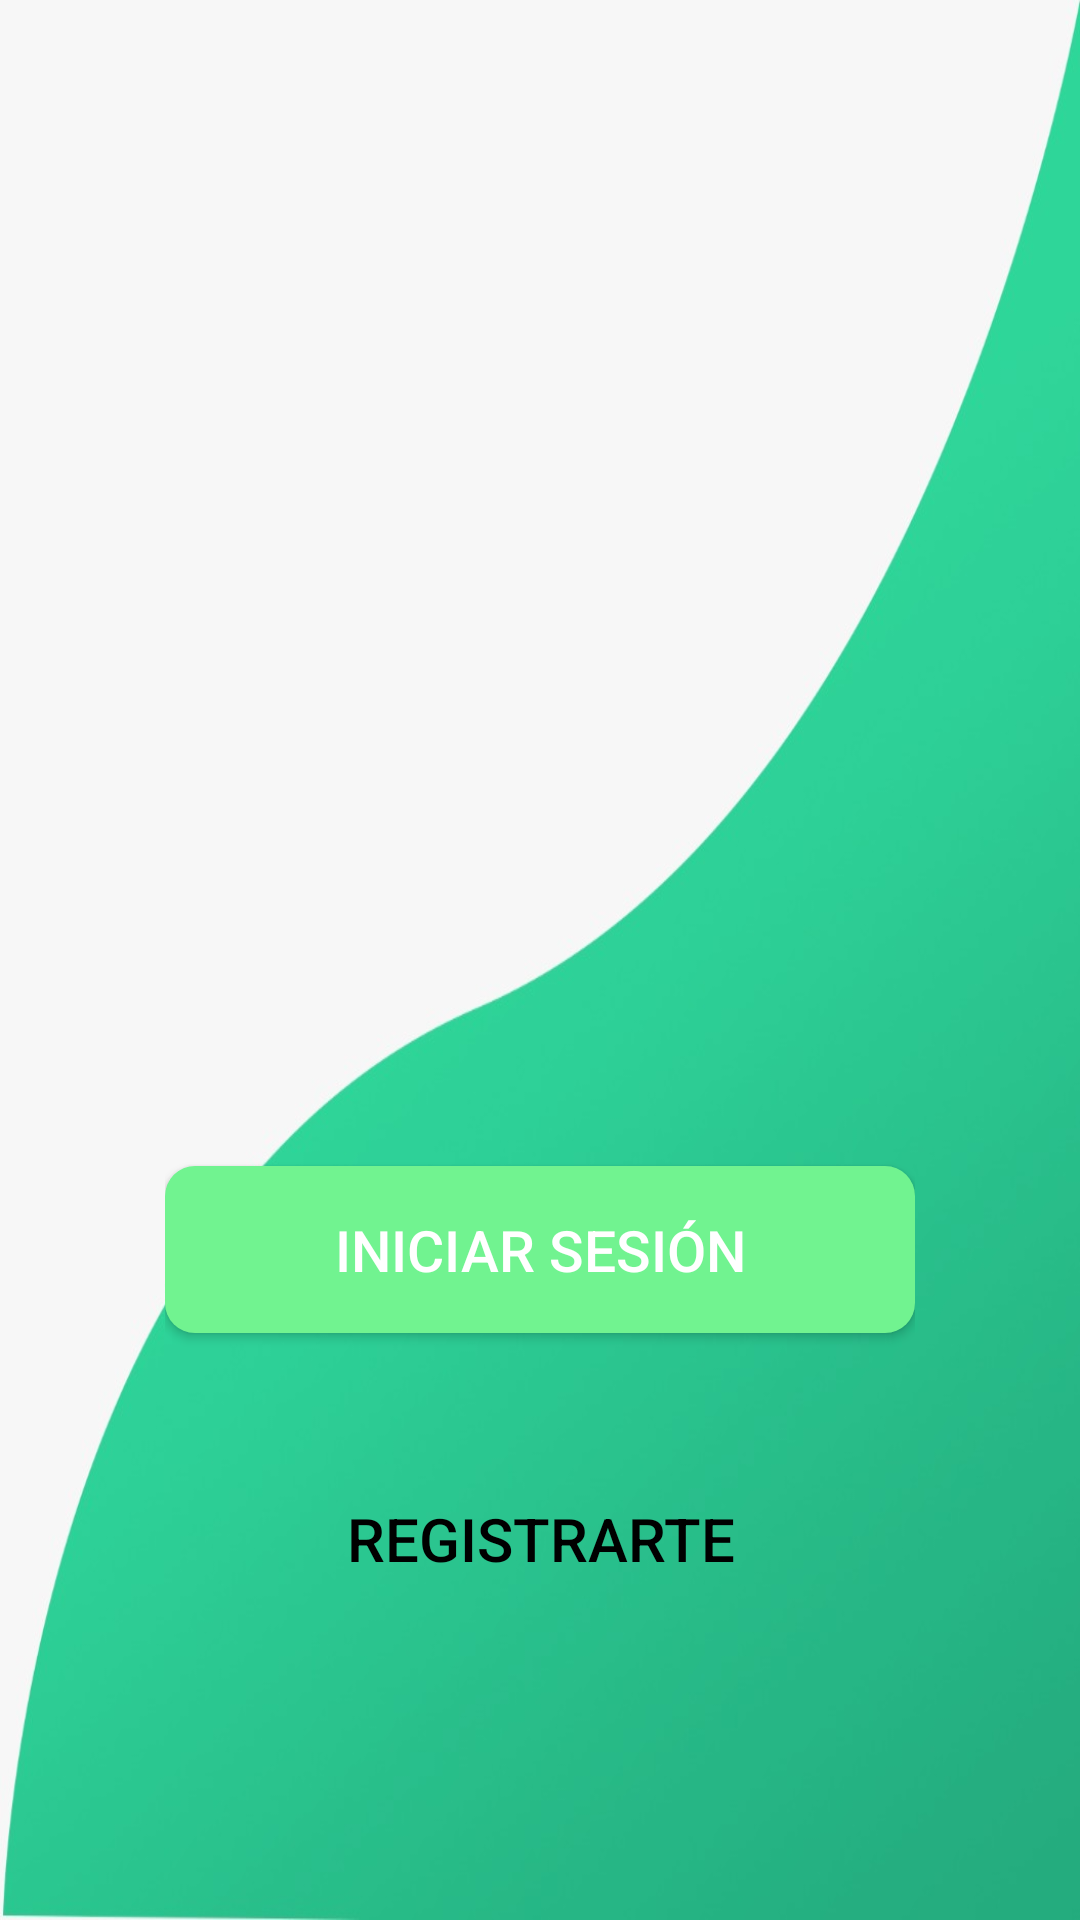

Write the Android layout XML for this screen, with the resource values it uses.
<!-- AndroidManifest.xml: activity theme Theme.Design.NoActionBar -->
<!-- res/layout/activity_principal.xml -->
<?xml version="1.0" encoding="utf-8"?>
<ScrollView
    xmlns:android="http://schemas.android.com/apk/res/android"
    xmlns:app="http://schemas.android.com/apk/res-auto"
    xmlns:tools="http://schemas.android.com/tools"
    android:layout_width="match_parent"
    android:layout_height="match_parent"
    android:fitsSystemWindows="true"
    android:background="@drawable/fondo_menu3"
    tools:context=".activities.LoginActivity"
    >
    <LinearLayout
        android:layout_gravity="center"
        android:layout_width="wrap_content"
        android:layout_height="wrap_content"
        android:orientation="vertical"
        >
        <ImageView
            android:contentDescription="@string/welcome"
            android:layout_width="250dp"
            android:layout_height="250dp"
            android:layout_gravity="center"
            android:layout_marginBottom="40dp"
            android:src="@drawable/splash" />
            <Button
                android:id="@+id/btnIniciar"
                android:layout_width="match_parent"
                android:layout_height="wrap_content"
                android:paddingHorizontal="55dp"
                android:paddingVertical="15dp"
                android:text="@string/login"
                android:layout_gravity="center"
                android:textColor="@color/white"
                android:textSize="19sp"
                android:background="@drawable/boton_iniciar_sesion"
                android:layout_marginBottom="20dp"
                />
            <Button
                android:id="@+id/btnRegistrarte"
                android:layout_width="match_parent"
                android:layout_height="wrap_content"
                android:paddingVertical="15dp"
                android:text="@string/register"
                android:layout_gravity="center"
                android:textColor="@color/black"
                android:textSize="20sp"
                android:background="@drawable/boton_registrar"
                android:layout_marginTop="20dp"
                />


    </LinearLayout>
</ScrollView>
<!-- resources referenced by this layout -->
<resources>
  <color name="black">#000000</color>
  <color name="white">#FFFFFF</color>
  <!-- drawable boton_iniciar_sesion (drawable) -->
  <?xml version="1.0" encoding="utf-8"?>
  <shape xmlns:android="http://schemas.android.com/apk/res/android" android:shape="rectangle">
      <solid android:color="@color/verde_claro"/>
      <corners android:radius="30px"/>
  </shape>
  <!-- drawable fondo_menu3: jpg bitmap (drawable, 25241 bytes) -->
  <string name="login">Iniciar Sesión</string>
  <string name="register">Registrarte</string>
  <string name="welcome">¡Bienvenido!</string>
      //Register
  <color name="verde_claro">#71F390</color>
</resources>
